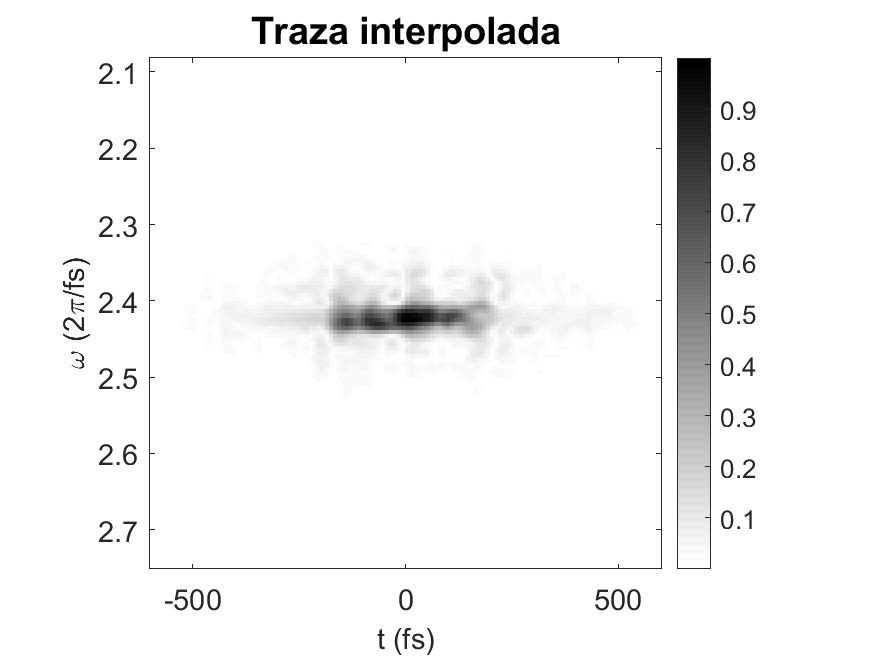

The data file committed next to this chart (first rows):
7.0901e-20, 7.3892e-20, 6.0978e-20, 3.7926e-20, 2.5508e-20, 2.8346e-20, 2.0514e-20, 2.3104e-20, 7.8289e-20, 1.1114e-19, 9.8539e-20, 2.7673e-20, 9.9692e-20, 2.1886e-19, 2.534e-19, 1.714e-19, 1.8826e-20, 2.6341e-19, 4.9808e-19, 5.7222e-19, 4.458e-19, 2.5107e-19, 1.2138e-19, 8.8526e-20
1.8478e-19, 2.2613e-19, 2.2323e-19, 1.6414e-19, 9.3731e-20, 2.2092e-20, 1.122e-19, 2.8333e-19, 4.0556e-19, 4.5202e-19, 4.8142e-19, 4.4416e-19, 1.4917e-19, 4.0332e-19, 8.185e-19, 8.3287e-19, 4.2914e-19, 3.6459e-19, 1.4011e-18, 2.1829e-18, 2.2456e-18, 1.6962e-18, 9.5781e-19, 3.1633e-19
2.156e-20, 1.181e-19, 5.2942e-19, 9.6098e-19, 1.076e-18, 6.4501e-19, 2.1154e-19, 9.8383e-19, 1.4521e-18, 1.7312e-18, 2.032e-18, 1.9175e-18, 5.8609e-19, 2.373e-18, 4.3108e-18, 3.9756e-18, 1.4915e-18, 2.1734e-18, 5.238e-18, 6.4986e-18, 5.9299e-18, 5.1081e-18, 4.6892e-18, 2.907e-18
1.0468e-18, 1.4434e-18, 2.9407e-18, 4.6122e-18, 5.1259e-18, 3.405e-18, 6.6115e-19, 4.871e-18, 8.9618e-18, 1.252e-17, 1.4284e-17, 1.0491e-17, 3.2426e-18, 1.8316e-17, 2.7722e-17, 2.3269e-17, 8.3513e-18, 7.6281e-18, 1.6549e-17, 1.7726e-17, 1.5647e-17, 1.6534e-17, 1.8095e-17, 1.0338e-17
5.0162e-18, 8.3557e-18, 1.1678e-17, 1.1639e-17, 8.2567e-18, 3.5889e-18, 1.8944e-18, 7.5086e-18, 1.8892e-17, 3.6508e-17, 4.9366e-17, 3.6217e-17, 1.6319e-17, 7.6111e-17, 1.0598e-16, 8.1888e-17, 2.5301e-17, 2.8547e-17, 5.7114e-17, 5.6302e-17, 3.3994e-17, 1.8288e-17, 1.9798e-17, 3.5093e-17
2.6623e-17, 3.1687e-17, 3.1969e-17, 2.0467e-17, 9.2359e-18, 2.1069e-17, 2.4947e-17, 2.7568e-17, 4.9701e-17, 9.4707e-17, 1.2402e-16, 7.2101e-17, 8.5479e-17, 2.6364e-16, 3.3695e-16, 2.5659e-16, 8.8982e-17, 7.6416e-17, 1.898e-16, 2.1292e-16, 1.2585e-16, 4.668e-17, 1.2634e-16, 1.8436e-16
1.5005e-16, 1.4385e-16, 1.3064e-16, 9.3726e-17, 3.4995e-17, 5.5881e-17, 9.1924e-17, 1.0001e-16, 1.1342e-16, 1.5924e-16, 1.7942e-16, 3.8421e-17, 4.6418e-16, 9.7327e-16, 1.1294e-15, 8.1201e-16, 2.82e-16, 1.2987e-16, 2.7973e-16, 3.0527e-16, 2.8659e-16, 2.2227e-16, 2.0702e-16, 5.0627e-16
5.0521e-16, 5.2845e-16, 5.5847e-16, 4.936e-16, 2.4862e-16, 1.1726e-16, 4.0345e-16, 4.4627e-16, 3.0751e-16, 1.7738e-16, 1.7048e-16, 9.4437e-16, 2.5547e-15, 4.0446e-15, 4.187e-15, 2.8211e-15, 8.5758e-16, 1.1174e-15, 2.4654e-15, 3.1434e-15, 3.2281e-15, 3.0412e-15, 2.4123e-15, 1.2639e-15
1.1209e-15, 9.7531e-16, 1.2442e-15, 1.7305e-15, 2.0108e-15, 1.7817e-15, 1.2246e-15, 7.8414e-16, 2.6164e-16, 1.1034e-15, 2.4361e-15, 1.4244e-15, 3.3306e-15, 9.1321e-15, 1.2162e-14, 1.0623e-14, 5.0989e-15, 3.4754e-15, 1.2845e-14, 1.8502e-14, 1.8007e-14, 1.3785e-14, 8.3253e-15, 2.8977e-15
4.1951e-15, 4.9183e-15, 4.9142e-15, 5.1004e-15, 6.5969e-15, 8.9357e-15, 9.9387e-15, 7.8377e-15, 2.103e-15, 6.8593e-15, 1.5159e-14, 1.4369e-14, 3.7449e-15, 2.4279e-14, 3.9295e-14, 3.6416e-14, 1.3861e-14, 2.4237e-14, 6.2745e-14, 7.9019e-14, 6.5516e-14, 3.9865e-14, 2.166e-14, 1.1854e-14
1.7145e-14, 1.9829e-14, 1.4394e-14, 5.6883e-15, 1.652e-15, 2.7571e-15, 2.6067e-15, 2.0634e-15, 3.6846e-15, 2.6294e-15, 4.102e-15, 1.6236e-14, 5.5525e-14, 1.0668e-13, 1.3872e-13, 1.2518e-13, 5.7985e-14, 5.2155e-14, 1.6128e-13, 2.0729e-13, 1.6635e-13, 8.3714e-14, 2.9707e-14, 2.334e-14
4.398e-14, 5.068e-14, 4.8458e-14, 3.2903e-14, 1.0933e-14, 3.9265e-14, 6.693e-14, 6.1586e-14, 2.7894e-14, 1.1978e-14, 5.2024e-14, 1.0932e-13, 2.0454e-13, 3.2434e-13, 3.9762e-13, 3.5713e-13, 2.1256e-13, 2.3938e-14, 1.6799e-13, 2.5124e-13, 1.7423e-13, 6.9746e-14, 1.6329e-13, 1.7551e-13
6.5155e-14, 5.1868e-14, 7.1279e-14, 1.0965e-13, 1.2597e-13, 9.0198e-14, 2.963e-14, 3.195e-14, 6.0556e-14, 9.6812e-14, 1.0364e-13, 2.1781e-14, 2.5194e-13, 6.1771e-13, 8.776e-13, 8.4895e-13, 5.7284e-13, 1.8289e-13, 2.6842e-13, 4.986e-13, 3.5124e-13, 2.4224e-13, 4.5714e-13, 4.5385e-13
7.2526e-14, 5.3339e-14, 1.3342e-13, 3.972e-13, 6.5252e-13, 7.3461e-13, 6.3513e-13, 4.7737e-13, 3.4143e-13, 2.1275e-13, 1.43e-13, 3.3596e-13, 9.683e-13, 1.8501e-12, 2.4878e-12, 2.4941e-12, 1.8077e-12, 5.9362e-13, 9.3542e-13, 1.7222e-12, 1.5143e-12, 9.7796e-13, 9.4665e-13, 1.3342e-12
4.1058e-13, 2.3431e-13, 1.9569e-13, 3.1899e-13, 4.8206e-13, 6.4886e-13, 8.4071e-13, 1.0414e-12, 1.086e-12, 7.6041e-13, 5.6714e-13, 1.8075e-12, 5.053e-12, 8.4186e-12, 9.617e-12, 8.1334e-12, 4.6733e-12, 7.6351e-13, 5.0726e-12, 7.8961e-12, 8.1965e-12, 8.0999e-12, 9.5493e-12, 1.1436e-11
2.7118e-12, 2.1811e-12, 7.6749e-13, 8.0552e-13, 1.2945e-12, 5.2903e-13, 1.9713e-12, 3.4595e-12, 3.5384e-12, 2.1019e-12, 1.1877e-12, 3.8516e-12, 1.2563e-11, 2.1361e-11, 2.2769e-11, 1.6392e-11, 6.1566e-12, 7.4017e-12, 2.0783e-11, 2.7985e-11, 2.6753e-11, 2.3635e-11, 2.3898e-11, 2.5032e-11
9.837e-12, 8.7386e-12, 4.0197e-12, 1.6605e-12, 4.5409e-12, 4.1463e-12, 3.4619e-12, 4.7381e-12, 7.5234e-12, 1.0659e-11, 1.1663e-11, 4.2042e-12, 2.0411e-11, 4.4379e-11, 4.8424e-11, 2.9457e-11, 3.543e-12, 3.0873e-11, 5.899e-11, 7.145e-11, 6.4272e-11, 5.2626e-11, 4.9284e-11, 5.0231e-11
2.2962e-11, 1.9334e-11, 1.1816e-11, 4.1014e-12, 1.9517e-12, 2.79e-12, 7.0013e-12, 2.1717e-11, 4.3245e-11, 6.1396e-11, 6.4388e-11, 3.5714e-11, 3.8635e-11, 1.143e-10, 1.3705e-10, 9.2584e-11, 1.7746e-11, 8.3154e-11, 1.9003e-10, 2.6645e-10, 2.7089e-10, 2.2387e-10, 1.7426e-10, 1.2828e-10
3.7856e-11, 3.8346e-11, 4.5327e-11, 5.1033e-11, 4.7842e-11, 3.9312e-11, 2.8064e-11, 7.5027e-12, 5.9823e-11, 1.3029e-10, 1.7191e-10, 1.3007e-10, 4.704e-11, 2.1675e-10, 2.8357e-10, 1.9513e-10, 4.3342e-11, 1.7373e-10, 4.3536e-10, 6.8339e-10, 7.8787e-10, 7.3158e-10, 5.95e-10, 4.0856e-10
6.9634e-11, 8.1838e-11, 1.0912e-10, 1.1332e-10, 8.335e-11, 5.9717e-11, 6.99e-11, 7.2718e-11, 2.8096e-11, 1.0838e-10, 2.5476e-10, 2.7929e-10, 8.0828e-11, 4.4213e-10, 7.4809e-10, 7.1173e-10, 3.6517e-10, 2.3935e-10, 9.6877e-10, 1.6338e-09, 1.9755e-09, 1.9847e-09, 1.7874e-09, 1.379e-09
1.7989e-10, 1.6383e-10, 7.0359e-11, 8.7436e-11, 1.7164e-10, 6.9721e-11, 1.8675e-10, 4.0164e-10, 4.8495e-10, 3.4895e-10, 6.021e-11, 2.1804e-10, 3.1349e-10, 1.3101e-09, 2.1743e-09, 2.3211e-09, 1.5415e-09, 2.3704e-10, 2.2693e-09, 3.9357e-09, 4.5998e-09, 4.5072e-09, 4.034e-09, 3.0821e-09
3.4417e-10, 2.4501e-10, 1.1048e-10, 3.6929e-10, 4.5742e-10, 2.2423e-10, 1.7077e-10, 5.1594e-10, 7.4531e-10, 5.3535e-10, 2.3424e-10, 5.9725e-10, 5.4443e-10, 2.8272e-09, 4.7464e-09, 5.1061e-09, 3.651e-09, 4.4224e-10, 3.9708e-09, 7.8284e-09, 9.2955e-09, 8.0878e-09, 5.3628e-09, 2.321e-09
5.9727e-10, 5.378e-10, 4.2304e-10, 3.5127e-10, 4.434e-10, 4.9144e-10, 2.8113e-10, 3.9216e-10, 5.067e-10, 1.0689e-09, 2.2765e-09, 2.2072e-09, 1.2098e-09, 6.316e-09, 9.7846e-09, 9.6458e-09, 6.2236e-09, 7.3328e-10, 8.6521e-09, 1.5749e-08, 1.7674e-08, 1.3823e-08, 6.7427e-09, 1.8242e-09
7.8246e-10, 8.459e-10, 8.0597e-10, 8.2243e-10, 1.1765e-09, 1.3033e-09, 3.7708e-10, 1.2021e-09, 2.7957e-09, 5.0951e-09, 7.5697e-09, 6.47e-09, 1.6941e-09, 9.6699e-09, 1.3845e-08, 1.167e-08, 4.7156e-09, 7.0385e-09, 2.0602e-08, 2.8328e-08, 2.5667e-08, 1.679e-08, 7.8973e-09, 5.6395e-09
7.1937e-10, 9.8159e-10, 1.5241e-09, 1.5713e-09, 1.9728e-09, 3.6984e-09, 4.9034e-09, 2.7279e-09, 3.1058e-09, 9.4806e-09, 1.2908e-08, 7.9051e-09, 7.7917e-09, 2.4733e-08, 3.0915e-08, 2.3761e-08, 9.0375e-09, 1.086e-08, 3.0377e-08, 3.6472e-08, 2.7189e-08, 2.0225e-08, 2.4709e-08, 2.6327e-08
4.3873e-09, 6.7045e-09, 1.1295e-08, 1.5317e-08, 1.8283e-08, 2.1854e-08, 2.3742e-08, 1.7383e-08, 3.7999e-09, 1.6966e-08, 2.5124e-08, 1.0969e-08, 2.8252e-08, 6.9376e-08, 8.4509e-08, 6.6479e-08, 2.8069e-08, 2.0143e-08, 6.0169e-08, 6.7459e-08, 4.857e-08, 4.9005e-08, 8.4286e-08, 1.0716e-07
1.999e-08, 2.571e-08, 3.5645e-08, 4.4796e-08, 4.9338e-08, 4.9054e-08, 4.5078e-08, 3.6715e-08, 2.1029e-08, 6.783e-09, 2.8772e-08, 1.8772e-08, 5.7227e-08, 1.4931e-07, 1.9499e-07, 1.5834e-07, 5.8446e-08, 6.706e-08, 1.5869e-07, 1.8611e-07, 1.6852e-07, 1.7328e-07, 2.1979e-07, 2.3706e-07
4.1366e-08, 5.1677e-08, 6.7897e-08, 8.0565e-08, 7.7667e-08, 6.0181e-08, 4.5857e-08, 5.274e-08, 7.3586e-08, 7.964e-08, 6.8174e-08, 9.4944e-08, 2.0719e-07, 3.4511e-07, 3.9274e-07, 2.9149e-07, 7.9834e-08, 1.825e-07, 4.2161e-07, 5.6387e-07, 5.5415e-07, 4.4565e-07, 3.461e-07, 2.7232e-07
5.8022e-08, 6.6613e-08, 8.9529e-08, 1.065e-07, 8.4871e-08, 3.7656e-08, 2.1468e-08, 6.7038e-08, 1.3837e-07, 1.7257e-07, 1.6313e-07, 2.0663e-07, 3.9651e-07, 6.413e-07, 7.2722e-07, 5.2508e-07, 9.3412e-08, 5.2851e-07, 1.098e-06, 1.36e-06, 1.131e-06, 6.0079e-07, 2.0233e-07, 1.2257e-07
1.3858e-07, 1.5671e-07, 1.9607e-07, 1.9951e-07, 1.0362e-07, 5.5003e-08, 1.1449e-07, 2.4872e-08, 1.0478e-07, 1.0633e-07, 3.6089e-08, 7.4263e-08, 3.0113e-07, 9.0284e-07, 1.2876e-06, 1.1418e-06, 4.5387e-07, 6.6265e-07, 1.8329e-06, 2.4071e-06, 1.9988e-06, 1.052e-06, 4.2569e-07, 3.0906e-07
4.6438e-07, 5.3174e-07, 5.476e-07, 4.4661e-07, 1.8514e-07, 1.5536e-07, 2.4216e-07, 5.783e-08, 3.4998e-07, 3.4079e-07, 1.0177e-07, 3.3399e-07, 2.8332e-07, 1.3483e-06, 2.004e-06, 1.8945e-06, 1.1243e-06, 3.6119e-07, 2.2264e-06, 3.7319e-06, 4.0513e-06, 3.3286e-06, 2.4656e-06, 1.7531e-06
7.787e-07, 9.413e-07, 9.9663e-07, 8.2626e-07, 3.642e-07, 1.8609e-07, 2.8792e-07, 1.5808e-07, 5.8479e-07, 2.6405e-07, 7.5553e-07, 1.1179e-06, 5.3125e-07, 2.877e-06, 4.1481e-06, 3.4231e-06, 1.3378e-06, 1.3571e-06, 3.9928e-06, 5.847e-06, 6.5872e-06, 6.631e-06, 6.395e-06, 5.211e-06
7.246e-07, 9.0635e-07, 1.1999e-06, 1.2572e-06, 7.6482e-07, 9.1599e-08, 4.4532e-07, 1.7053e-07, 7.8263e-07, 4.2732e-07, 8.6047e-07, 1.0137e-06, 1.9644e-06, 6.1767e-06, 8.0193e-06, 5.9696e-06, 1.6513e-06, 2.9146e-06, 6.2854e-06, 8.0764e-06, 9.3361e-06, 1.1487e-05, 1.345e-05, 1.1752e-05
3.1614e-07, 6.0377e-07, 1.1616e-06, 1.4176e-06, 9.8916e-07, 3.1487e-07, 9.17e-07, 2.387e-07, 1.4945e-06, 2.3976e-06, 1.9174e-06, 2.0614e-06, 5.3509e-06, 1.0313e-05, 1.2476e-05, 9.7823e-06, 3.8424e-06, 3.3012e-06, 9.2127e-06, 1.1786e-05, 1.2385e-05, 1.409e-05, 1.6137e-05, 1.4452e-05
1.5476e-06, 2.4589e-06, 2.7793e-06, 1.9248e-06, 5.8758e-07, 9.9863e-07, 1.2735e-06, 5.5288e-07, 3.459e-06, 5.5554e-06, 5.6505e-06, 6.2171e-06, 1.098e-05, 1.8144e-05, 2.148e-05, 1.7925e-05, 8.8042e-06, 3.7233e-06, 1.3695e-05, 1.6799e-05, 1.4029e-05, 1.135e-05, 1.231e-05, 1.5965e-05
4.4559e-06, 5.0571e-06, 3.5733e-06, 8.7428e-07, 4.6165e-06, 7.0158e-06, 5.3176e-06, 1.5354e-06, 7.1343e-06, 8.3574e-06, 4.2806e-06, 2.8042e-06, 1.1244e-05, 2.645e-05, 3.5869e-05, 3.2376e-05, 1.7546e-05, 5.8226e-06, 2.5753e-05, 3.8339e-05, 4.0505e-05, 3.769e-05, 3.6385e-05, 3.8626e-05
7.9072e-06, 9.8946e-06, 8.7835e-06, 3.8855e-06, 2.8845e-06, 7.2611e-06, 5.7851e-06, 2.1555e-06, 6.7518e-06, 5.0857e-06, 4.0594e-06, 6.8412e-06, 1.1729e-05, 4.0721e-05, 6.1733e-05, 5.9534e-05, 3.4476e-05, 1.0669e-05, 5.6813e-05, 9.0558e-05, 0.0001005, 9.4847e-05, 8.2925e-05, 6.7075e-05
5.227e-06, 1.1766e-05, 1.615e-05, 1.4338e-05, 7.5264e-06, 2.113e-06, 1.3965e-06, 1.7792e-06, 1.21e-06, 8.4625e-06, 1.7626e-05, 1.528e-05, 1.6194e-05, 6.6965e-05, 0.0001059, 0.0001026, 5.2055e-05, 3.1573e-05, 0.0001165, 0.000163, 0.000159, 0.0001271, 8.5783e-05, 4.0077e-05
7.3704e-06, 1.4001e-05, 1.7248e-05, 1.3348e-05, 6.3817e-06, 4.819e-06, 9.5412e-06, 1.1881e-05, 7.1465e-06, 5.5151e-06, 2.332e-05, 3.0326e-05, 1.108e-05, 9.0588e-05, 0.0001725, 0.0001839, 9.8977e-05, 5.1878e-05, 0.000196, 0.0002582, 0.0002222, 0.0001424, 6.5003e-05, 3.5352e-05
2.5404e-05, 2.5464e-05, 1.685e-05, 5.9472e-06, 3.0291e-06, 1.3157e-05, 3.4294e-05, 5.1039e-05, 5.401e-05, 4.0746e-05, 1.7498e-05, 1.0919e-05, 5.8894e-05, 0.0001724, 0.0002876, 0.0003025, 0.0001695, 7.4073e-05, 0.000309, 0.0004154, 0.0003547, 0.0002209, 0.0001151, 6.4198e-05
3.9273e-05, 3.4896e-05, 2.0338e-05, 4.4436e-06, 2.5389e-06, 2.8027e-05, 7.0393e-05, 0.0001029, 0.000105, 7.4431e-05, 4.0075e-05, 6.0696e-05, 0.0001853, 0.0003846, 0.0005383, 0.0005201, 0.0003041, 5.7462e-05, 0.0003667, 0.0005315, 0.0004892, 0.0003536, 0.0002769, 0.0003124
7.4559e-05, 6.5785e-05, 4.3829e-05, 1.0462e-05, 1.3085e-05, 7.669e-06, 5.3718e-05, 9.34e-05, 8.5096e-05, 2.4339e-05, 6.4662e-05, 4.081e-05, 0.0002287, 0.0005725, 0.0007826, 0.000729, 0.0004565, 8.2149e-05, 0.0003025, 0.0004915, 0.0004869, 0.0004423, 0.0005167, 0.0007449
0.0001009, 8.5834e-05, 6.2712e-05, 3.2897e-05, 9.0581e-06, 5.7784e-06, 2.6546e-05, 5.2336e-05, 4.9798e-05, 1.6007e-05, 9.7249e-05, 3.9539e-05, 0.0002759, 0.0006348, 0.0007698, 0.0006103, 0.0002815, 0.0001045, 0.0003952, 0.0004764, 0.0003907, 0.0003895, 0.0006149, 0.0009264
9.6897e-05, 9.7505e-05, 9.0865e-05, 6.5548e-05, 3.4357e-05, 2.2353e-05, 3.9421e-05, 8.5887e-05, 0.0001228, 0.0001027, 5.8948e-05, 0.0001336, 0.0004144, 0.0007418, 0.0008471, 0.0006076, 0.0001352, 0.0004141, 0.0008365, 0.001012, 0.0009718, 0.0009465, 0.001062, 0.001085
0.0001884, 0.0002128, 0.0002183, 0.0001789, 0.0001097, 6.7376e-05, 8.0289e-05, 0.0001364, 0.0001961, 0.0002053, 0.0001596, 0.0001762, 0.000391, 0.000701, 0.0008229, 0.0005929, 0.0001254, 0.0004532, 0.001013, 0.001441, 0.001569, 0.001456, 0.001304, 0.001046
0.0003081, 0.000338, 0.0003717, 0.0003627, 0.0002827, 0.0001866, 0.0001201, 7.6044e-05, 5.759e-05, 3.9817e-05, 1.0036e-05, 8.0911e-05, 0.000425, 0.0008151, 0.0008427, 0.0003857, 0.0003346, 0.001061, 0.001651, 0.001937, 0.001825, 0.00156, 0.001501, 0.001541
0.0004244, 0.0004337, 0.0004627, 0.0004548, 0.0003681, 0.0002605, 0.0001936, 0.0001675, 0.0001842, 0.0001926, 0.0001684, 0.0003117, 0.0008909, 0.001675, 0.002093, 0.001803, 0.0007794, 0.0009314, 0.002315, 0.002599, 0.001966, 0.001489, 0.001657, 0.001963
0.0005087, 0.0004614, 0.0004462, 0.0004044, 0.0003032, 0.0002187, 0.0002389, 0.0003552, 0.0004917, 0.0005284, 0.0004214, 0.0004348, 0.0009953, 0.002099, 0.003141, 0.003356, 0.00217, 0.0005636, 0.003053, 0.003551, 0.002201, 0.001194, 0.001455, 0.00211
0.0004706, 0.0004593, 0.0004288, 0.0003648, 0.0002809, 0.0002157, 0.0001923, 0.0002005, 0.000216, 0.0002006, 0.0001222, 0.0001616, 0.0008296, 0.002292, 0.003655, 0.003753, 0.002146, 0.0009535, 0.003947, 0.004654, 0.002888, 0.001164, 0.001059, 0.0018
0.0003744, 0.0006028, 0.0007182, 0.0007212, 0.0006996, 0.0006528, 0.0005176, 0.0002996, 9.012e-05, 0.0002452, 0.0004374, 0.0003161, 0.0007027, 0.002651, 0.004266, 0.004127, 0.002302, 0.0005281, 0.003241, 0.004729, 0.003978, 0.002177, 0.001196, 0.001253
0.0003695, 0.0007566, 0.001033, 0.001142, 0.001175, 0.001174, 0.001151, 0.001113, 0.0008976, 0.0003417, 0.0005067, 0.0005608, 0.0009512, 0.003761, 0.006036, 0.006007, 0.003678, 0.0001589, 0.003832, 0.006567, 0.006458, 0.003608, 0.001013, 0.00218
0.0009569, 0.00134, 0.0015, 0.001463, 0.001328, 0.0012, 0.001204, 0.001324, 0.001168, 0.0004241, 0.0009192, 0.000681, 0.002113, 0.006228, 0.008861, 0.008105, 0.004085, 0.001879, 0.007544, 0.01048, 0.009051, 0.004365, 0.001536, 0.004035
0.001876, 0.002159, 0.002227, 0.002171, 0.001897, 0.001323, 0.0005719, 0.0003439, 0.001244, 0.002567, 0.00339, 0.001674, 0.003328, 0.008744, 0.01116, 0.009255, 0.003874, 0.003352, 0.009616, 0.01185, 0.009447, 0.005365, 0.00304, 0.002596
0.002445, 0.002634, 0.002568, 0.00236, 0.002027, 0.001641, 0.001178, 0.0004601, 0.000901, 0.00301, 0.004537, 0.002564, 0.004275, 0.0113, 0.01431, 0.01229, 0.007418, 0.00183, 0.005396, 0.008898, 0.008559, 0.007004, 0.006993, 0.007757
0.002231, 0.002068, 0.001668, 0.001193, 0.0009453, 0.001455, 0.002648, 0.003434, 0.002635, 0.0005694, 0.003285, 0.002718, 0.004258, 0.01289, 0.01694, 0.01457, 0.009007, 0.002485, 0.005884, 0.01088, 0.009469, 0.005006, 0.003642, 0.004386
0.001552, 0.0006035, 0.0006663, 0.001185, 0.0009599, 0.0004719, 0.002588, 0.004094, 0.00382, 0.001585, 0.001409, 0.001755, 0.003676, 0.01217, 0.01715, 0.01517, 0.008322, 0.001648, 0.01123, 0.01513, 0.009056, 0.002972, 0.006221, 0.004855
0.001568, 0.0003958, 0.001319, 0.002016, 0.001553, 0.0001996, 0.002181, 0.003441, 0.003249, 0.001758, 0.000345, 0.0007642, 0.003475, 0.01096, 0.01569, 0.01344, 0.005493, 0.005688, 0.01669, 0.02081, 0.01489, 0.005533, 0.003014, 0.003929
0.002135, 0.001472, 0.0006623, 0.0003674, 0.000588, 0.001639, 0.002661, 0.002966, 0.002318, 0.0008222, 0.0009082, 0.0002275, 0.005353, 0.01305, 0.01652, 0.0122, 0.002504, 0.01029, 0.0222, 0.02884, 0.02698, 0.01937, 0.01095, 0.004871
0.001811, 0.001824, 0.001989, 0.002266, 0.002741, 0.003228, 0.003442, 0.003115, 0.001613, 0.001554, 0.004723, 0.003518, 0.005112, 0.01544, 0.02006, 0.0159, 0.005632, 0.00804, 0.02102, 0.02883, 0.02791, 0.02034, 0.01096, 0.006273
0.001697, 0.001539, 0.002048, 0.002708, 0.003185, 0.003423, 0.003418, 0.002968, 0.001026, 0.003534, 0.007733, 0.005691, 0.006105, 0.01891, 0.02504, 0.02215, 0.01352, 0.003192, 0.01496, 0.0248, 0.02451, 0.01677, 0.009383, 0.00899
0.001529, 0.001164, 0.00136, 0.001587, 0.001573, 0.001289, 0.0008483, 0.0006339, 0.00169, 0.004875, 0.007782, 0.00551, 0.005801, 0.01744, 0.02281, 0.01951, 0.01124, 0.004139, 0.0172, 0.02774, 0.0291, 0.0244, 0.01889, 0.01388
... 67 more rows
